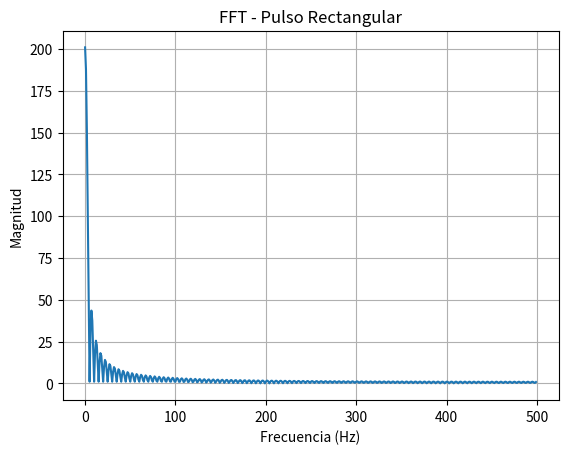

Reproduce this figure in Python.
import numpy as np
import matplotlib.pyplot as plt

# Parámetros
fs = 1000
t = np.linspace(-1, 1, fs, endpoint=False)

# Pulso rectangular manual
pulso = np.where((t >= -0.2) & (t <= 0.2), 1, 0)

# FFT
X = np.fft.fft(pulso)
frecuencias = np.fft.fftfreq(len(pulso), 1/fs)

# Graficar solo frecuencias positivas
plt.plot(frecuencias[:fs//2], np.abs(X)[:fs//2])
plt.title("FFT - Pulso Rectangular")
plt.xlabel("Frecuencia (Hz)")
plt.ylabel("Magnitud")
plt.grid()
plt.show()
